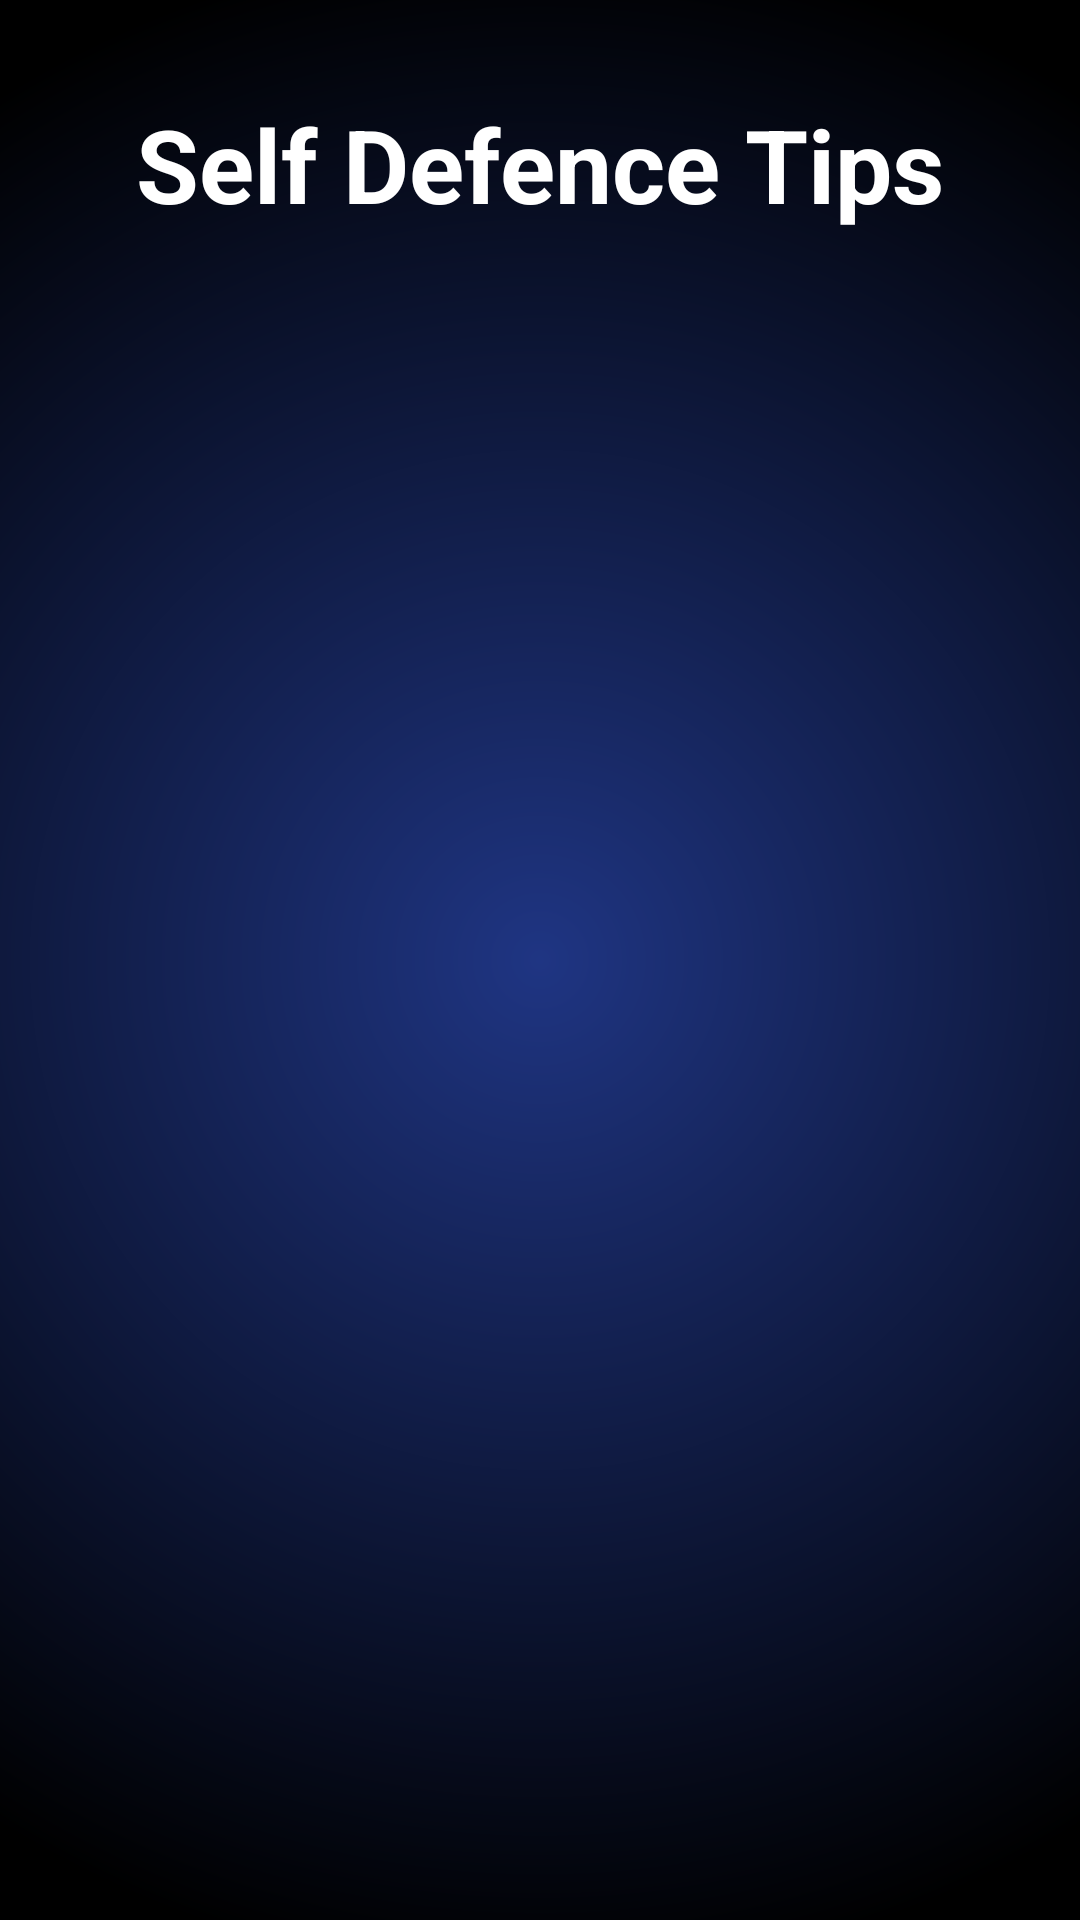

The Android layout XML behind this screen, and the referenced resources:
<!-- AndroidManifest.xml: application theme Theme.Fearless -->
<!-- res/layout/activity_self_defence.xml -->
<?xml version="1.0" encoding="utf-8"?>
<androidx.constraintlayout.widget.ConstraintLayout xmlns:android="http://schemas.android.com/apk/res/android"
    xmlns:app="http://schemas.android.com/apk/res-auto"
    xmlns:tools="http://schemas.android.com/tools"
    android:layout_width="match_parent"
    android:layout_height="match_parent"
    android:background="@drawable/gradient"
    android:id="@+id/self_defence"
    tools:context=".self_defence">

    <TextView
        android:id="@+id/textView4"
        android:layout_width="wrap_content"
        android:layout_height="wrap_content"
        android:layout_marginTop="32dp"
        android:text="Self Defence Tips"
        android:textColor="@color/white"
        android:textSize="34sp"
        android:textStyle="bold"
        app:layout_constraintEnd_toEndOf="parent"
        app:layout_constraintStart_toStartOf="parent"
        app:layout_constraintTop_toTopOf="parent" />

    <ScrollView
        android:layout_width="353dp"
        android:layout_height="662dp"
        app:layout_constraintBottom_toBottomOf="parent"
        app:layout_constraintEnd_toEndOf="parent"
        app:layout_constraintStart_toStartOf="parent"
        app:layout_constraintTop_toBottomOf="@+id/textView4">


        <TextView
            android:id="@+id/selfDefenseTextView"
            android:layout_width="match_parent"
            android:layout_height="wrap_content"
            android:layout_marginLeft="5sp"
            android:layout_marginTop="5sp"
            android:layout_marginRight="5sp"
            android:textColor="@color/white">
        </TextView>
    </ScrollView>
</androidx.constraintlayout.widget.ConstraintLayout>
<!-- resources referenced by this layout -->
<resources>
  <color name="white">#FFFFFFFF</color>
  <!-- drawable gradient (drawable) -->
  <?xml version="1.0" encoding="utf-8"?>
  <shape
      xmlns:android="http://schemas.android.com/apk/res/android"
      android:shape="rectangle">
  
      <gradient
          android:type="radial"
          android:gradientRadius="340dp"
          android:startColor="#1F3583"
          android:endColor="#000000">
  
      </gradient>
  
  </shape>
  <style name="Theme.Fearless" parent="Base.Theme.Fearless" />
  <style name="Base.Theme.Fearless" parent="Theme.Material3.DayNight.NoActionBar">
          
          
      </style>
</resources>
